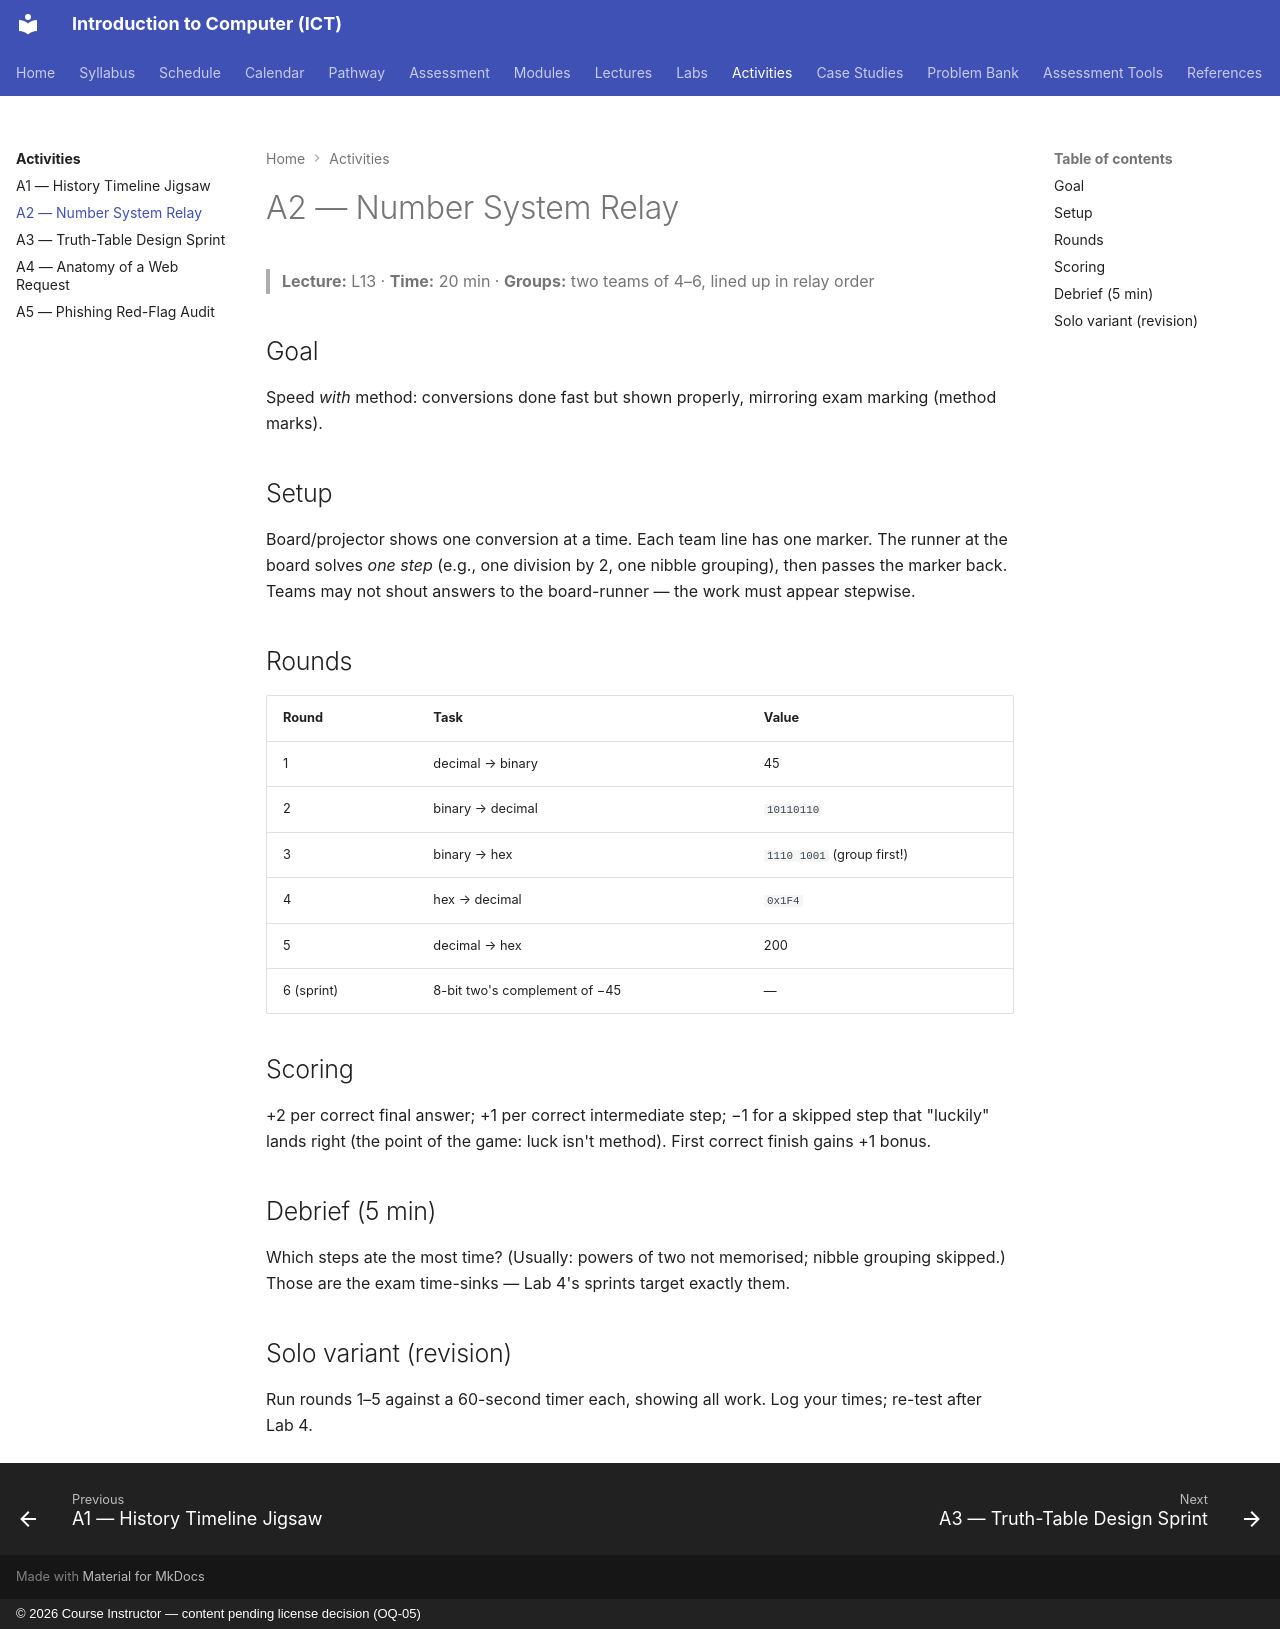

repository: nadeem-majeedch/Introduction-to-Computer-ICT-Course · page: activities/activity-2-number-system-relay/index.html · generator: mkdocs · copyright: © 2026 Course Instructor — content pending license decision (OQ-05)

---
activity: A2
title: Number System Relay
lecture: L13
duration: 20 minutes
---

# A2 — Number System Relay

> **Lecture:** L13 · **Time:** 20 min · **Groups:** two teams of 4–6, lined up in relay order

## Goal

Speed *with* method: conversions done fast but shown properly, mirroring exam marking (method marks).

## Setup

Board/projector shows one conversion at a time. Each team line has one marker. The runner at the board solves *one step* (e.g., one division by 2, one nibble grouping), then passes the marker back. Teams may not shout answers to the board-runner — the work must appear stepwise.

## Rounds

| Round | Task | Value |
|---|---|---|
| 1 | decimal → binary | 45 |
| 2 | binary → decimal | `10110110` |
| 3 | binary → hex | `1110 1001` (group first!) |
| 4 | hex → decimal | `0x1F4` |
| 5 | decimal → hex | 200 |
| 6 (sprint) | 8-bit two's complement of −45 | — |

## Scoring

+2 per correct final answer; +1 per correct intermediate step; −1 for a skipped step that "luckily" lands right (the point of the game: luck isn't method). First correct finish gains +1 bonus.

## Debrief (5 min)

Which steps ate the most time? (Usually: powers of two not memorised; nibble grouping skipped.) Those are the exam time-sinks — Lab 4's sprints target exactly them.

## Solo variant (revision)

Run rounds 1–5 against a 60-second timer each, showing all work. Log your times; re-test after Lab 4.
